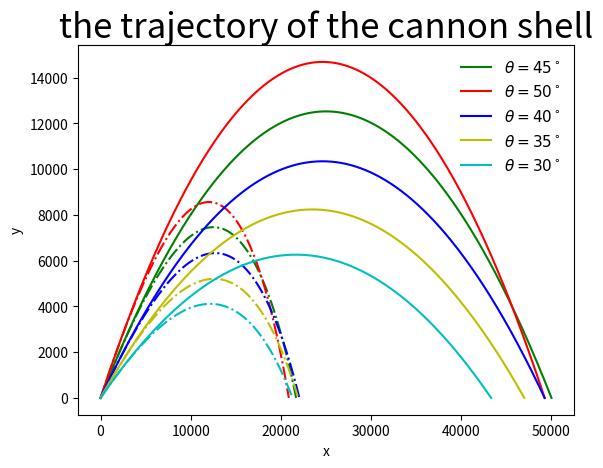

Write the Python code that produced this figure.
import numpy
import matplotlib.pyplot as plt
import math

g=9.8
b2m=4e-5
class flight_state:
    def __init__(self, _x=0,_y=0,_vx=0,_vy=0,_t=0):
        self.x=_x
        self.y=_y
        self.vx=_vx
        self.vy=_vy
        self.t=_t
class Cannon:
    def __init__(self,_fs=flight_state(0,0,0,0,0),_dt=0.1):
        self.cannon_flight_state=[]
        self.cannon_flight_state.append(_fs)
        self.dt=_dt
    def next_state(self,current_state):
        global g
        next_x=current_state.x+current_state.vx*self.dt
        next_vx=current_state.vx
        next_y=current_state.y+current_state.vy*self.dt
        next_vy=current_state.vy-g*self.dt
        next_t=current_state.t+self.dt
        return flight_state(next_x,next_y,next_vx,next_vy,next_t)
    def shot(self):
        while not(self.cannon_flight_state[-1].y<0):
            self.cannon_flight_state.append(self.next_state(self.cannon_flight_state[-1]))
        r = - self.cannon_flight_state[-2].y / self.cannon_flight_state[-1].y
        self.cannon_flight_state[-1].x = (self.cannon_flight_state[-2].x + r * self.cannon_flight_state[-1].x) / (r + 1)
        self.cannon_flight_state[-1].y = 0
        #print self.cannon_flight_state[-1].x,self.cannon_flight_state[-1].y
    def show_trace(self):
        global x,y
        x=[]
        y=[]
        for fs in self.cannon_flight_state:
            x.append(fs.x)
            y.append(fs.y)
class Drag_cannon(Cannon):
    def next_state(self,current_state):
        global g,b2m
        v=math.sqrt(current_state.vx**2+current_state.vy**2)
        next_x=current_state.x+current_state.vx*self.dt
        next_vx=current_state.vx-b2m*v*current_state.vx*self.dt
        next_y=current_state.y+current_state.vy*self.dt
        next_vy=current_state.vy-g*self.dt-b2m*v*current_state.vy*self.dt
        next_t=current_state.t+self.dt
        return flight_state(next_x,next_y,next_vx,next_vy,next_t)

c1=Cannon(flight_state(0,0,494.9,494.9,0),_dt=0.1)
c1.shot()
c1.show_trace()
plt.plot(x,y,'g',label=r'$\theta=45^\circ$')
plt.legend(loc='best',prop={'size':11},frameon=False)
c1_final=x[-1]
d1=Drag_cannon(flight_state(0,0,494.9,494.9,0),_dt=0.1)
d1.shot()
d1.show_trace()
plt.plot(x,y,'g-.')
plt.legend(loc='best',prop={'size':11},frameon=False)
d1_final=x[-1]

c2=Cannon(flight_state(0,0,494.9*2**0.5*math.cos(50/57.325),494.9*2**0.5*math.sin(50/57.325)))
c2.shot()
c2.show_trace()
plt.plot(x,y,'r',label=r'$\theta=50^\circ$')
plt.legend(loc='best',prop={'size':11},frameon=False)
c2_final=x[-1]
d2=Drag_cannon(flight_state(0,0,494.9*2**0.5*math.cos(50/57.325),494.9*2**0.5*math.sin(50/57.325)))
d2.shot()
d2.show_trace()
plt.plot(x,y,'r-.')
plt.legend(loc='best',prop={'size':11},frameon=False)
d2_final=x[-1]

c3=Cannon(flight_state(0,0,494.9*2**0.5*math.cos(40/57.325),494.9*2**0.5*math.sin(40/57.325)))
c3.shot()
c3.show_trace()
plt.plot(x,y,'b',label=r'$\theta=40^\circ$')
legend3=plt.legend(loc='best',prop={'size':11},frameon=False)
c3_final=x[-1]
d3=Drag_cannon(flight_state(0,0,494.9*2**0.5*math.cos(40/57.325),494.9*2**0.5*math.sin(40/57.325)))
d3.shot()
d3.show_trace()
plt.plot(x,y,'b-.')
plt.legend(loc='best',prop={'size':11},frameon=False)
d3_final=x[-1]

c4=Cannon(flight_state(0,0,494.9*2**0.5*math.cos(35/57.325),494.9*2**0.5*math.sin(35/57.325)))
c4.shot()
c4.show_trace()
plt.plot(x,y,'y',label=r'$\theta=35^\circ$')
plt.legend(loc='best',prop={'size':11},frameon=False)
c4_final=x[-1]
d4=Drag_cannon(flight_state(0,0,494.9*2**0.5*math.cos(35/57.325),494.9*2**0.5*math.sin(35/57.325)))
d4.shot()
d4.show_trace()
plt.plot(x,y,'y-.')
plt.legend(loc='best',prop={'size':11},frameon=False)
d4_final=x[-1]

c5=Cannon(flight_state(0,0,494.9*2**0.5*math.cos(30/57.325),494.9*2**0.5*math.sin(30/57.325)))
c5.shot()
c5.show_trace()
plt.plot(x,y,'c',label=r'$\theta=30^\circ$')
plt.legend(loc='best',prop={'size':11},frameon=False)
c5_final=x[-1]
d5=Drag_cannon(flight_state(0,0,494.9*2**0.5*math.cos(30/57.325),494.9*2**0.5*math.sin(30/57.325)))
d5.shot()
d5.show_trace()
plt.plot(x,y,'c-.')
plt.legend(loc='best',prop={'size':11},frameon=False)
d5_final=x[-1]

plt.xlabel('x')
plt.ylabel('y')
plt.title('the trajectory of the cannon shell',fontsize=25)
plt.show()
